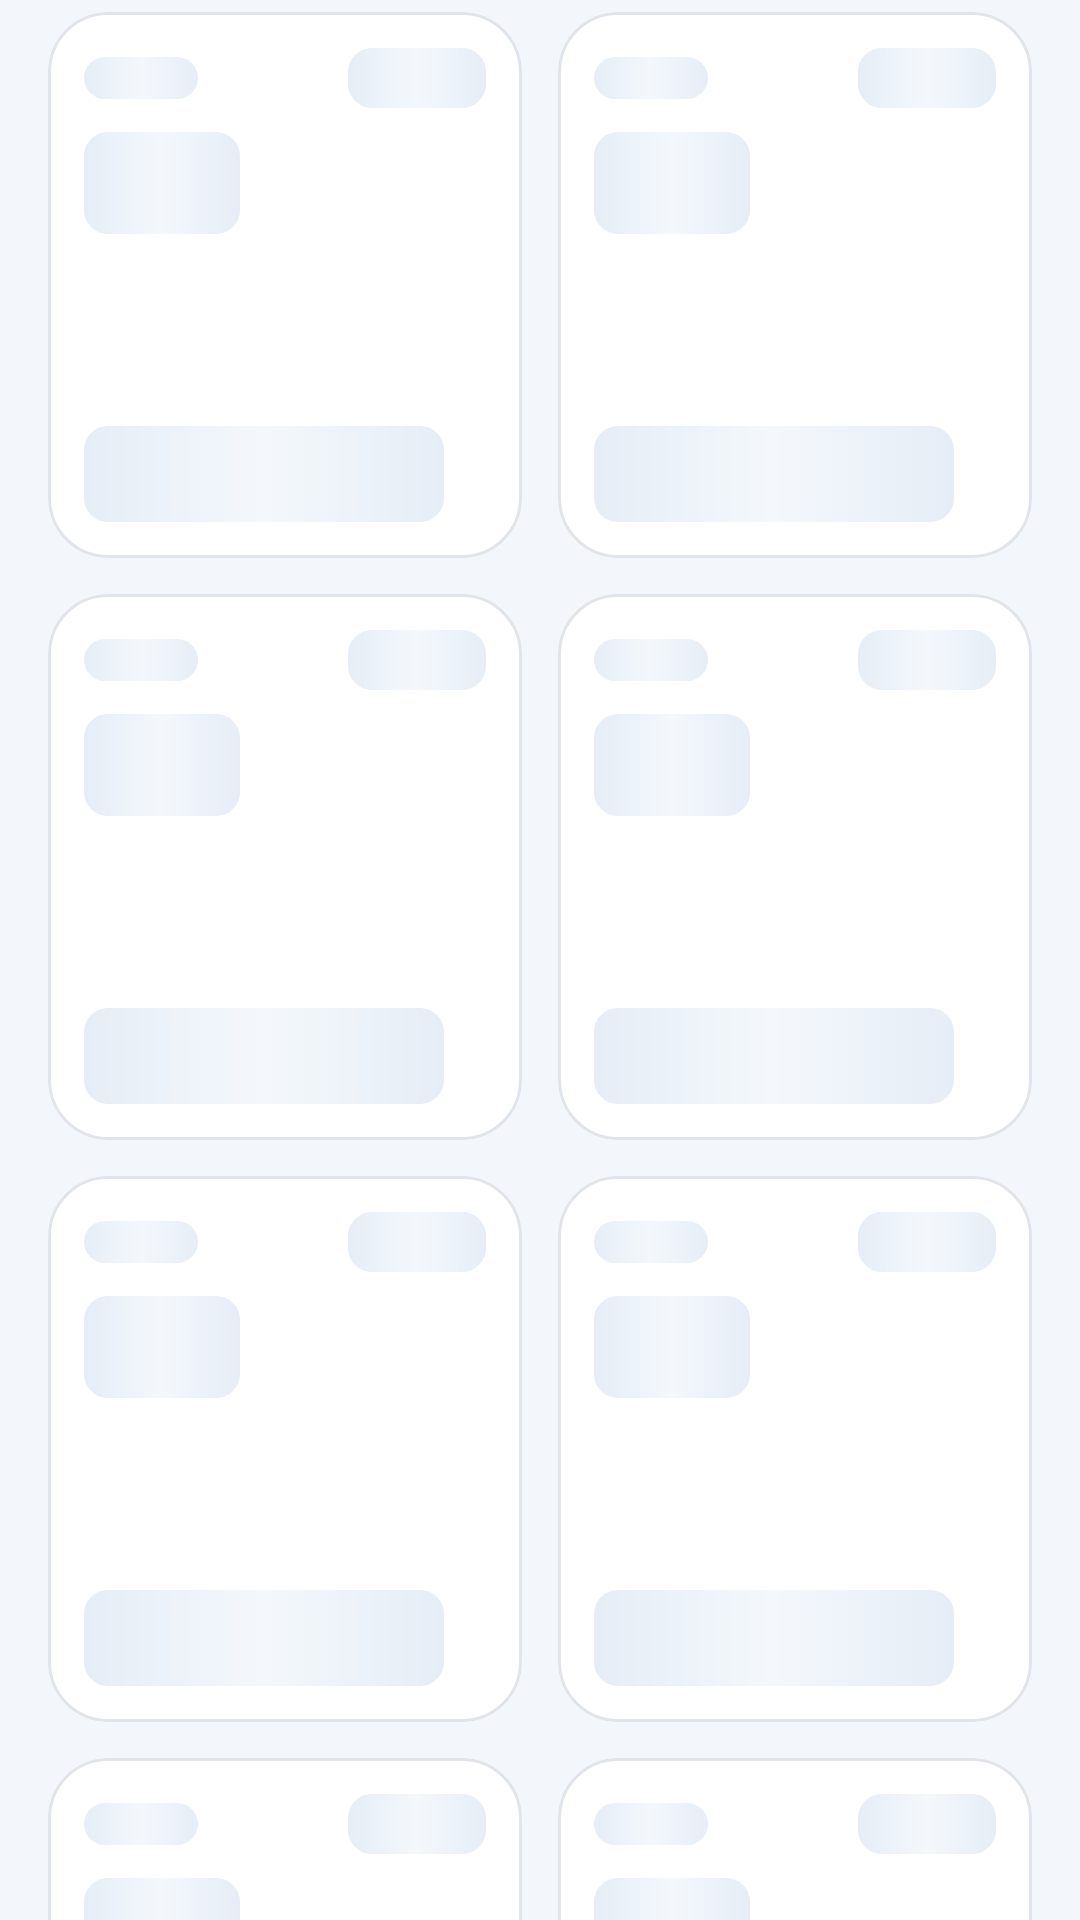

Write the Android layout XML for this screen, with the resource values it uses.
<!-- AndroidManifest.xml: application theme Theme.LaCasaBlancaMesero -->
<!-- res/layout/view_mesa_skeleton_grid.xml -->
<?xml version="1.0" encoding="utf-8"?>
<LinearLayout xmlns:android="http://schemas.android.com/apk/res/android"
    android:layout_width="match_parent"
    android:layout_height="match_parent"
    android:orientation="vertical"
    android:paddingHorizontal="16dp"
    android:paddingTop="4dp">

    <LinearLayout
        android:layout_width="match_parent"
        android:layout_height="wrap_content"
        android:orientation="horizontal">

        <include
            layout="@layout/view_mesa_skeleton"
            android:layout_width="0dp"
            android:layout_height="182dp"
            android:layout_marginEnd="6dp"
            android:layout_weight="1" />

        <include
            layout="@layout/view_mesa_skeleton"
            android:layout_width="0dp"
            android:layout_height="182dp"
            android:layout_marginStart="6dp"
            android:layout_weight="1" />
    </LinearLayout>

    <LinearLayout
        android:layout_width="match_parent"
        android:layout_height="wrap_content"
        android:layout_marginTop="12dp"
        android:orientation="horizontal">

        <include
            layout="@layout/view_mesa_skeleton"
            android:layout_width="0dp"
            android:layout_height="182dp"
            android:layout_marginEnd="6dp"
            android:layout_weight="1" />

        <include
            layout="@layout/view_mesa_skeleton"
            android:layout_width="0dp"
            android:layout_height="182dp"
            android:layout_marginStart="6dp"
            android:layout_weight="1" />
    </LinearLayout>

    <LinearLayout
        android:layout_width="match_parent"
        android:layout_height="wrap_content"
        android:layout_marginTop="12dp"
        android:orientation="horizontal">

        <include
            layout="@layout/view_mesa_skeleton"
            android:layout_width="0dp"
            android:layout_height="182dp"
            android:layout_marginEnd="6dp"
            android:layout_weight="1" />

        <include
            layout="@layout/view_mesa_skeleton"
            android:layout_width="0dp"
            android:layout_height="182dp"
            android:layout_marginStart="6dp"
            android:layout_weight="1" />
    </LinearLayout>

    <LinearLayout
        android:layout_width="match_parent"
        android:layout_height="wrap_content"
        android:layout_marginTop="12dp"
        android:orientation="horizontal">

        <include
            layout="@layout/view_mesa_skeleton"
            android:layout_width="0dp"
            android:layout_height="182dp"
            android:layout_marginEnd="6dp"
            android:layout_weight="1" />

        <include
            layout="@layout/view_mesa_skeleton"
            android:layout_width="0dp"
            android:layout_height="182dp"
            android:layout_marginStart="6dp"
            android:layout_weight="1" />
    </LinearLayout>
</LinearLayout>
<!-- res/layout/view_mesa_skeleton.xml (included above) -->
<?xml version="1.0" encoding="utf-8"?>
<com.google.android.material.card.MaterialCardView xmlns:android="http://schemas.android.com/apk/res/android"
    xmlns:app="http://schemas.android.com/apk/res-auto"
    android:layout_width="match_parent"
    android:layout_height="182dp"
    app:cardBackgroundColor="@color/marea_s1"
    app:cardCornerRadius="20dp"
    app:cardElevation="0dp"
    app:strokeColor="@color/marea_line"
    app:strokeWidth="1dp">

    <LinearLayout
        android:layout_width="match_parent"
        android:layout_height="match_parent"
        android:orientation="vertical"
        android:padding="12dp">

        <LinearLayout
            android:layout_width="match_parent"
            android:layout_height="wrap_content"
            android:gravity="center_vertical"
            android:orientation="horizontal">

            <View
                android:layout_width="38dp"
                android:layout_height="14dp"
                android:background="@drawable/bg_skeleton_bloque" />

            <Space
                android:layout_width="0dp"
                android:layout_height="0dp"
                android:layout_weight="1" />

            <View
                android:layout_width="46dp"
                android:layout_height="20dp"
                android:background="@drawable/bg_skeleton_bloque" />
        </LinearLayout>

        <View
            android:layout_width="52dp"
            android:layout_height="34dp"
            android:layout_marginTop="8dp"
            android:background="@drawable/bg_skeleton_bloque" />

        <Space
            android:layout_width="match_parent"
            android:layout_height="0dp"
            android:layout_weight="1" />

        <View
            android:layout_width="120dp"
            android:layout_height="32dp"
            android:background="@drawable/bg_skeleton_bloque" />
    </LinearLayout>
</com.google.android.material.card.MaterialCardView>
<!-- resources referenced by this layout -->
<resources>
  <color name="marea_line">#1F0F2346</color>
  <color name="marea_s1">#FFFFFF</color>
  <!-- drawable bg_skeleton_bloque (drawable) -->
  <?xml version="1.0" encoding="utf-8"?>
  <shape xmlns:android="http://schemas.android.com/apk/res/android"
      android:shape="rectangle">
      <gradient
          android:angle="0"
          android:centerColor="@color/marea_skeleton_mid"
          android:endColor="@color/marea_skeleton_edge"
          android:startColor="@color/marea_skeleton_edge"
          android:type="linear" />
      <corners android:radius="8dp" />
  </shape>
  <style name="Theme.LaCasaBlancaMesero" parent="Base.Theme.LaCasaBlancaMesero" />
  <color name="marea_skeleton_mid">#F4F8FC</color>
  <color name="marea_skeleton_edge">#E6EDF6</color>
  <style name="Base.Theme.LaCasaBlancaMesero" parent="Theme.LaCasaBlancaMesero.Base" />
  <color name="marea_cy">#0E7490</color>
  <color name="marea_oncy">#FFFFFF</color>
  <color name="primary_container">#E1F3F8</color>
  <color name="on_primary_container">#0B5F77</color>
  <color name="marea_bl">#1E40AF</color>
  <color name="secondary_container">#E1F3F8</color>
  <color name="on_secondary_container">#0B5F77</color>
  <color name="marea_bg">#F3F6FB</color>
  <color name="marea_tx">#0B1A33</color>
  <color name="marea_tx2">#41536C</color>
  <color name="marea_line2">#420F2346</color>
  <color name="error">#B42318</color>
  <color name="error_container">#FCE9E8</color>
  <color name="on_error_container">#9B1C12</color>
  <style name="ThemeOverlay.LaCasaBlanca.Dialogo" parent="ThemeOverlay.Material3.MaterialAlertDialog">
          <item name="alertDialogStyle">@style/MaterialAlertDialog.LaCasaBlanca</item>
      </style>
  <color name="marea_nav_bg">#F7FFFFFF</color>
  <style name="Texto.Base" parent="Widget.AppCompat.TextView">
          <item name="android:fontFamily">@font/inter</item>
          <item name="android:ellipsize">end</item>
          <item name="android:hyphenationFrequency">none</item>
          <item name="android:breakStrategy">simple</item>
      </style>
  <style name="MaterialAlertDialog.LaCasaBlanca" parent="MaterialAlertDialog.Material3">
          <item name="shapeAppearance">@style/ShapeAppearance.LaCasaBlanca.Dialogo</item>
          <item name="shapeAppearanceOverlay">@null</item>
          <item name="backgroundTint">@color/marea_s1</item>
      </style>
  <style name="ShapeAppearance.LaCasaBlanca.Dialogo" parent="ShapeAppearance.Material3.MediumComponent">
          <item name="cornerFamily">rounded</item>
          <item name="cornerSize">28dp</item>
      </style>
</resources>
